Run: headless pygame with SDL's dummy video driver; simulated clock (each Clock.tick advances the game by its frame time, no real sleeping); random seed 0; keys injected as events and as key.get_pressed() state; no mouse input.
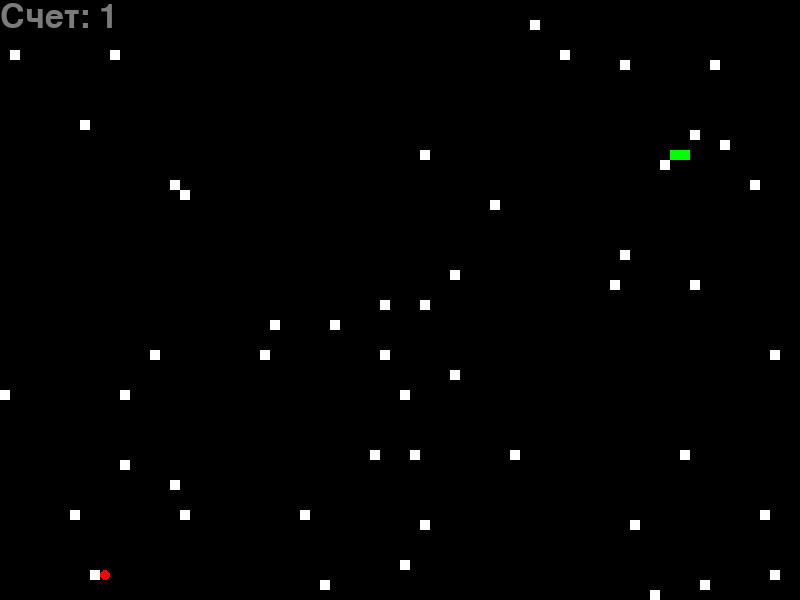
Frame 1 of 4 · flips 1–60 · no input
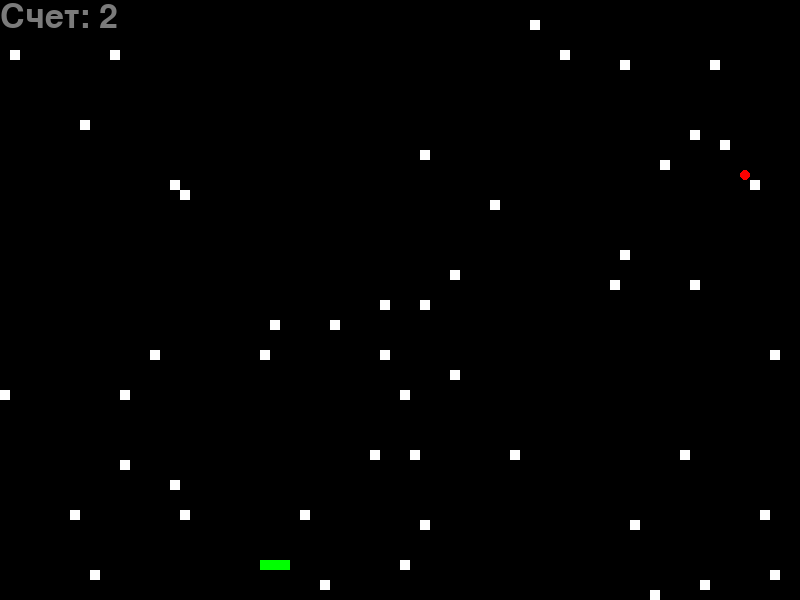
Frame 2 of 4 · flips 61–180 · tapped SPACE, RETURN · held RIGHT (→), D
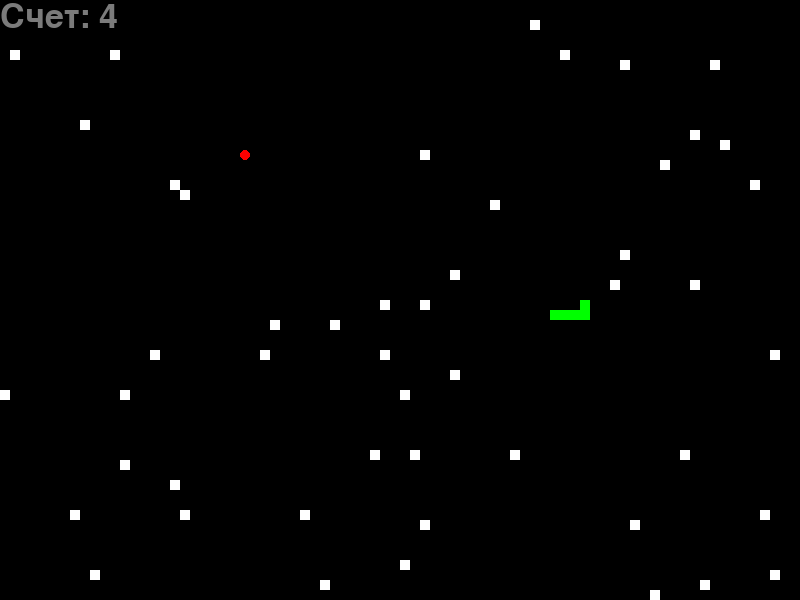
Frame 3 of 4 · flips 181–300 · held DOWN (↓), S
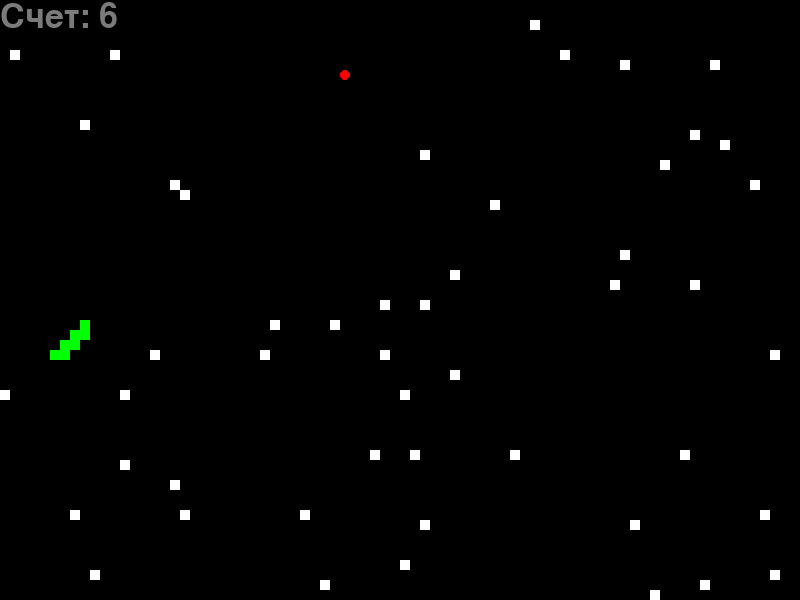
Frame 4 of 4 · flips 301–420 · held LEFT (←), A, UP (↑), W

The pygame program that drew these frames:

import random
from collections import deque
from typing import Self, Type

import pygame


class Point:
    def __init__(self, x: int, y: int):
        self.x: int = x
        self.y: int = y

    def __add__(self, other: Self) -> Self:
        return Point(self.x + other.x, self.y + other.y)

    def __iadd__(self, other: Self) -> Self:
        return self + other

    def intersection(self, other: Self) -> bool:
        return self.x == other.x and self.y == other.y


class Food(Point):
    pass


class Stone(Point):
    pass


class Snake:
    def __init__(self, x: int, y: int):
        self.head: Point = Point(x, y)
        self.body: deque[Point] = deque()
        self.length: int = 1
        self.bias: Point = Point(0, 0)

    def move(self) -> None:
        self.head += self.bias
        self.body.append(self.head)
        if len(self.body) > self.length:
            self.body.popleft()

    def up(self) -> None:
        self.bias = Point(0, -1)

    def down(self) -> None:
        self.bias = Point(0, 1)

    def left(self) -> None:
        self.bias = Point(-1, 0)

    def right(self) -> None:
        self.bias = Point(1, 0)

    def is_correct(self) -> bool:
        for el in list(self.body)[:-1]:
            if el.intersection(self.head):
                return False
        return True

    def eat(self):
        self.length += 1


class Event:
    UP: str = "up"
    DOWN: str = "down"
    LEFT: str = "left"
    RIGHT: str = "right"
    NOTHING: str = ""
    QUIT: str = "quit"
    RESTART: str = "restart"

    def __init__(self, name):
        self.name: str = name


class EventManager:
    def get_event(self) -> Event:
        for event in pygame.event.get():
            if event.type == pygame.QUIT:
                return Event(Event.QUIT)
            elif event.type == pygame.KEYDOWN:
                if event.key == pygame.K_LEFT:
                    return Event(Event.LEFT)
                elif event.key == pygame.K_RIGHT:
                    return Event(Event.RIGHT)
                elif event.key == pygame.K_UP:
                    return Event(Event.UP)
                elif event.key == pygame.K_DOWN:
                    return Event(Event.DOWN)
        return Event(Event.NOTHING)


class Game:
    GAME_OVER_MESSAGE: str = "Вы проиграли!"

    def __init__(self, width: int, height: int, stone_count: int):
        self.width: int = width
        self.height: int = height
        self.snake: Snake | None = self.init_snake()
        self.game_over: bool = False
        self.run: bool = True
        self.stones: list[Stone] = self.generate_stones(stone_count)
        self.food: Food = self.generate_food()
        self.count: int = 0

    def inside_field(self, p: Point) -> bool:
        return not (p.x > self.width - 1 or p.x < 0 or p.y > self.height - 1 or p.y < 0)

    def step(self, event: Event):
        if self.game_over and event.name == Event.RESTART:
            self.restart()
        else:
            self.do_event(event)
            self.game_over = not self.snake.is_correct() or not self.inside_field(self.snake.head)

            if self.snake.head.intersection(self.food):
                self.food = self.generate_food()
                self.snake.eat()
                self.count += 1

            for stone in self.stones:
                if self.snake.head.intersection(stone):
                    self.game_over = True

    def do_event(self, event):
        if self.game_over:
            if event.name == Event.QUIT:
                self.run = False
            elif event.name != Event.NOTHING:
                self.restart()
        if event.name == Event.UP:
            self.snake.up()
        if event.name == Event.DOWN:
            self.snake.down()
        if event.name == Event.LEFT:
            self.snake.left()
        if event.name == Event.RIGHT:
            self.snake.right()
        if event.name == Event.QUIT:
            self.run = False
        self.snake.move()

    def generate_food(self) -> Food:
        while True:
            x: int = random.randint(0, self.width - 1)
            y: int = random.randint(0, self.height - 1)
            food = Food(x, y)

            if all((food.x != stone.x or food.y != stone.y) for stone in
                   self.stones):  # чтобы еда в камне не спавнилась
                return food

    def restart(self):
        self.game_over = False
        self.run = True
        self.snake = self.init_snake()
        self.stones = self.generate_stones(random.randint(1, 100))
        self.food = self.generate_food()
        self.food = self.generate_food()
        self.count: int = 0

    def generate_stones(self, count: int) -> list[Stone]:
        stones = []
        busyplace = set()

        while len(stones) < count:
            x: int = random.randint(0, self.width - 1)
            y: int = random.randint(0, self.height - 1)

            if x not in busyplace and y not in busyplace:
                newstone = Stone(x, y)
                stones.append(newstone)
                busyplace.add((x, y))

        return stones

    def init_snake(self) -> Snake:
        x: int = self.width // 2
        y: int = self.height // 2
        return Snake(x, y)


class Color:
    def __init__(self, r, g, b):
        self.r: int = r
        self.g: int = g
        self.b: int = b

    def get(self):
        return self.r, self.g, self.b


class Gamer:
    def __init__(self, game: Game):
        self.game = game

    def get_next_event(self) -> Event:
        # находим расстояние между головой змеи и еды
        dx = self.game.food.x - self.game.snake.head.x
        dy = self.game.food.y - self.game.snake.head.y

        # выбираем ось x как основную
        if abs(dx) > abs(dy):
            if dx > 0 and self.can_move(Point(1, 0)):
                return Event(Event.RIGHT)
            elif dx < 0 and self.can_move(Point(-1, 0)):
                return Event(Event.LEFT)
        # движение по y
        if dy > 0 and self.can_move(Point(0, 1)):
            return Event(Event.DOWN)
        elif dy < 0 and self.can_move(Point(0, -1)):
            return Event(Event.UP)

        if any(self.game.snake.head.intersection(body) for body in
               list(self.game.snake.body)[:-1]):  # проверка на столкновение
            return Event(Event.RESTART)

        # прямой путь закрыт выбираем обходное направление
        return self.skip_prep()

    def can_move(self, direction: Point) -> bool:  # проверка можем ли двигаться
        next_position = self.game.snake.head + direction
        return (self.game.inside_field(next_position) and
                all(not next_position.intersection(stone) for stone in self.game.stones) and
                not any(body.intersection(next_position) for body in self.game.snake.body))

    def skip_prep(self) -> Event:  # избегаем препятствия
        # обход препятствия
        directions = [Event.UP, Event.DOWN, Event.LEFT, Event.RIGHT]
        random.shuffle(directions)  # двигаемся в случайном направлении

        for direction in directions:
            point_direction = self.pointdir(direction)
            if self.can_move(point_direction):
                return Event(direction)

        # случай если невозможно двигаться
        return Event(Event.NOTHING)

    def pointdir(self, direction: str) -> Point:
        if direction == Event.UP:
            return Point(0, -1)
        elif direction == Event.DOWN:
            return Point(0, 1)
        elif direction == Event.LEFT:
            return Point(-1, 0)
        elif direction == Event.RIGHT:
            return Point(1, 0)
        return Point(0, 0)


class RenderManager:
    BLACK: Color = Color(0, 0, 0)
    BACKGROUND_COLOR: Color = Color(0, 0, 0)
    SNAKE_COLOR: Color = Color(0, 255, 0)
    MESSAGE_COLOR: Color = Color(0, 255, 0)
    COUNT_COLOR: Color = Color(123, 123, 123)
    FOOD_COLOR: Color = Color(255, 0, 0)
    STONE_COLOR: Color = Color(255, 255, 255)

    def __init__(self, block_size: int, game: Game):
        self.game = game
        self.block_size: int = block_size
        self.screen = pygame.display.set_mode((self.game.width * self.block_size,
                                               self.game.height * self.block_size))
        self.font_style = pygame.font.SysFont(None, 5 * self.block_size)

    def set_caption(self, caption: str):
        pygame.display.set_caption(caption)

    def draw_snake(self):
        for el in self.game.snake.body:
            pygame.draw.rect(self.screen, self.SNAKE_COLOR.get(), (el.x * self.block_size,
                                                                   el.y * self.block_size,
                                                                   self.block_size,
                                                                   self.block_size))

    def draw_food(self):
        pygame.draw.ellipse(self.screen, self.FOOD_COLOR.get(), [self.game.food.x * self.block_size,
                                                                 self.game.food.y * self.block_size,
                                                                 self.block_size,
                                                                 self.block_size])

    def draw_count(self):
        score = self.font_style.render(f"Счет: {self.game.count}", True, self.COUNT_COLOR.get())
        self.screen.blit(score, (0, 0))

    def draw_stones(self):
        for stone in self.game.stones:
            pygame.draw.rect(self.screen, self.STONE_COLOR.get(), (stone.x * self.block_size,
                                                                   stone.y * self.block_size,
                                                                   self.block_size,
                                                                   self.block_size))

    def draw_message(self, msg: str):
        msg = self.font_style.render(msg, True, self.MESSAGE_COLOR.get())
        self.screen.blit(msg, (self.game.width * self.block_size // 2 - msg.get_width() // 2,
                               self.game.height * self.block_size // 2 - msg.get_height() // 2))

    def fill_background(self):
        self.screen.fill(self.BACKGROUND_COLOR.get())


class GameManager:
    def __init__(self, event_manager_class: Type[EventManager],
                 game: Game,
                 render_manager_class: Type[RenderManager],
                 fps: int,
                 caption: str):
        self.caption: str = caption
        self.fps: int = fps
        self.game: Game = game
        pygame.init()
        self.event_manager: EventManager = event_manager_class()
        self.render_manager: RenderManager = render_manager_class(block_size=10, game=self.game)
        self.render_manager.set_caption(self.caption)
        self.clock = pygame.time.Clock()

    def run(self):
        while self.game.run:
            event: Event = self.event_manager.get_event()
            self.game.step(event)

            self.render_manager.fill_background()
            if self.game.game_over:
                self.render_manager.draw_message(self.game.GAME_OVER_MESSAGE)
                if event.name not in (Event.QUIT and Event.NOTHING) and self.game.game_over:
                    self.game.restart()
                else:
                    self.game.restart()
            self.render_manager.draw_snake()
            self.render_manager.draw_stones()
            self.render_manager.draw_food()
            self.render_manager.draw_count()

            pygame.display.update()
            self.clock.tick(self.fps)

        pygame.quit()
        quit()


if __name__ == "__main__":
    g = Game(80, 60, stone_count=random.randint(0, 100))
    autopilot = Gamer(g)  # Создаем автопилот
    manager = GameManager(EventManager, g, RenderManager, fps=300, caption="Игра Змейка")

    while g.run:
        event = autopilot.get_next_event()
        g.step(event)
        manager.render_manager.fill_background()
        manager.render_manager.draw_snake()
        manager.render_manager.draw_food()
        manager.render_manager.draw_count()
        manager.render_manager.draw_stones()
        pygame.display.update()
        manager.clock.tick(manager.fps)

    pygame.quit()
